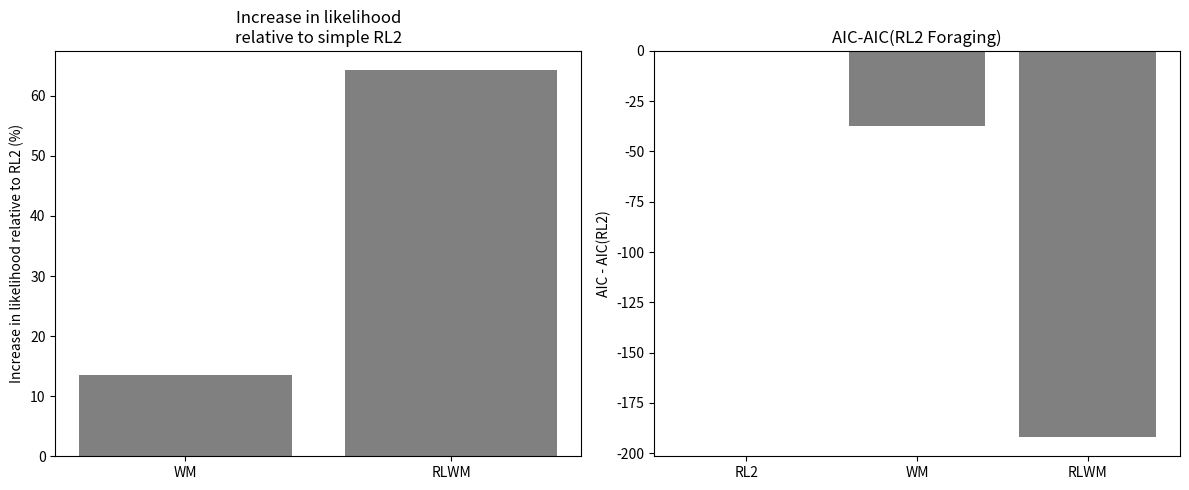

Source code (Python):
import matplotlib.pyplot as plt
import numpy as np

# Given data
models = ['RL2', 'WM', 'RLWM']
log_likelihoods = {
    'RL2': -152.5275,
    'WM': -131.880,
    'RLWM': -54.5381
}
aics = {
    'RL2': 309.055,
    'WM': 271.800,
    'RLWM': 117.076
}

# Create a figure with two subplots
fig, (ax1, ax2) = plt.subplots(1, 2, figsize=(12, 5))

# Plot 1: Relative increase in likelihood compared to RL2
relative_increase = []
for model in ['WM', 'RLWM']:
    increase = (log_likelihoods[model] - log_likelihoods['RL2']) / abs(log_likelihoods['RL2']) * 100
    relative_increase.append(increase)

ax1.bar(['WM', 'RLWM'], relative_increase, color='gray')
ax1.set_ylabel('Increase in likelihood relative to RL2 (%)')
ax1.set_title('Increase in likelihood\nrelative to simple RL2')

# Plot 2: AIC difference compared to RL2
aic_diff = []
for model in ['RL2', 'WM', 'RLWM']:
    diff = aics[model] - aics['RL2']
    aic_diff.append(diff)

ax2.bar(['RL2', 'WM', 'RLWM'], aic_diff, color='gray')
ax2.set_ylabel('AIC - AIC(RL2)')
ax2.set_title('AIC-AIC(RL2 Foraging)')

plt.tight_layout()
plt.show()
